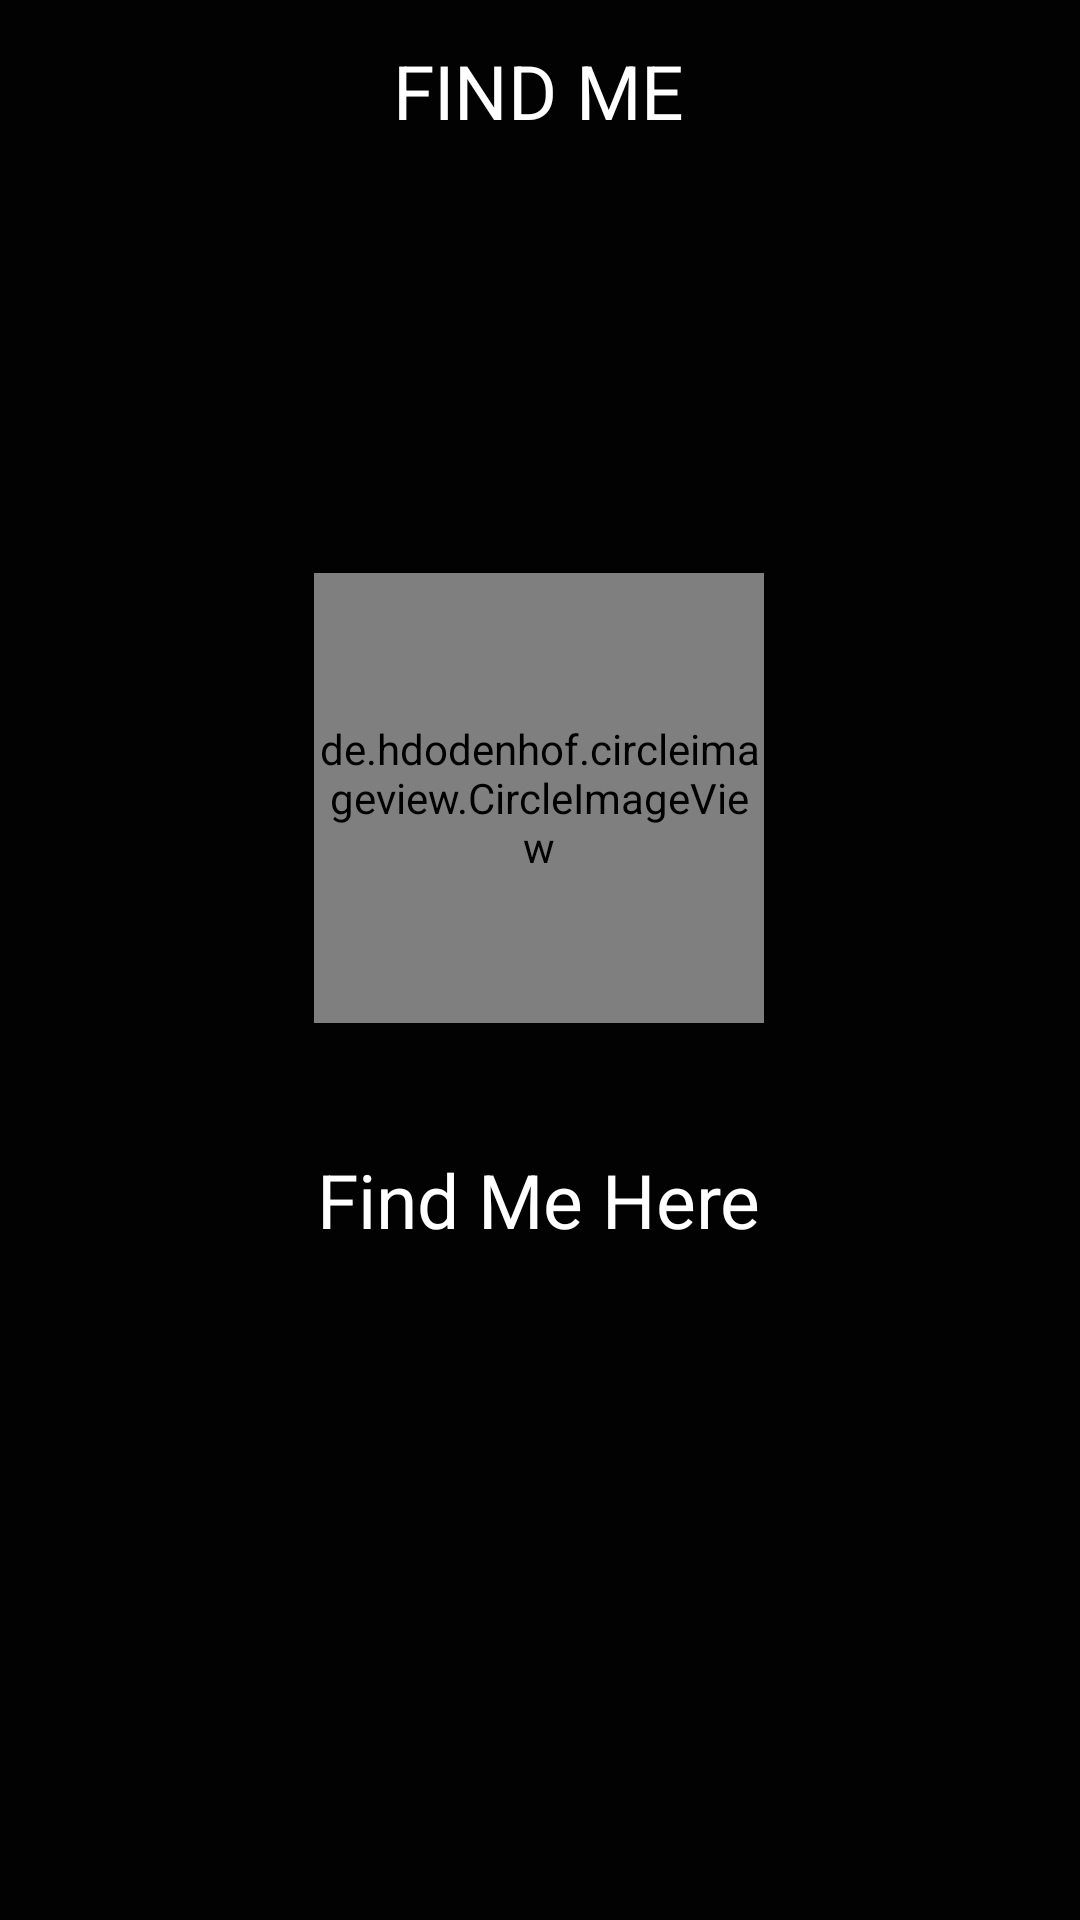

Write the Android layout XML for this screen, with the resource values it uses.
<!-- AndroidManifest.xml: application theme Theme.TriSelfApps -->
<!-- res/layout/findme_fragment.xml -->
<?xml version="1.0" encoding="utf-8"?>
<FrameLayout xmlns:android="http://schemas.android.com/apk/res/android"
    xmlns:tools="http://schemas.android.com/tools"
    android:layout_width="match_parent"
    android:layout_height="match_parent"
    android:background="@color/black0202"
    android:layout_marginBottom="?attr/actionBarSize"
    xmlns:app="http://schemas.android.com/apk/res-auto"
    tools:context=".ui.profile.FindmeFragment">

    <androidx.constraintlayout.widget.ConstraintLayout
        android:layout_width="match_parent"
        android:layout_height="match_parent">

        <androidx.appcompat.widget.AppCompatTextView
            android:id="@+id/appCompatTextView"
            android:layout_width="wrap_content"
            android:layout_height="wrap_content"
            android:text="@string/findme1"
            android:textColor="@color/white"
            android:textSize="25sp"
            app:layout_constraintBottom_toBottomOf="parent"
            app:layout_constraintEnd_toEndOf="parent"
            app:layout_constraintHorizontal_bias="0.498"
            app:layout_constraintStart_toStartOf="parent"
            app:layout_constraintTop_toTopOf="parent"
            app:layout_constraintVertical_bias="0.022"
            tools:ignore="MissingConstraints">

        </androidx.appcompat.widget.AppCompatTextView>

        <de.hdodenhof.circleimageview.CircleImageView
            android:id="@+id/profile_image"
            android:layout_width="150dp"
            android:layout_height="150dp"
            android:layout_centerHorizontal="true"
            android:layout_marginTop="144dp"
            android:src="@drawable/google_maps_logo"
            app:border_color="@color/white"
            app:border_width="4dp"
            app:layout_constraintEnd_toEndOf="parent"
            app:layout_constraintHorizontal_bias="0.498"
            app:layout_constraintStart_toStartOf="parent"
            app:layout_constraintTop_toBottomOf="@+id/appCompatTextView"
            tools:ignore="MissingConstraints" />

        <androidx.appcompat.widget.AppCompatTextView
            android:id="@+id/findme"
            android:layout_width="wrap_content"
            android:layout_height="wrap_content"
            android:text="@string/findmehere"
            android:textColor="@color/white"
            android:textSize="25sp"
            app:layout_constraintBottom_toBottomOf="parent"
            app:layout_constraintEnd_toEndOf="parent"
            app:layout_constraintHorizontal_bias="0.498"
            app:layout_constraintStart_toStartOf="parent"
            app:layout_constraintTop_toBottomOf="@+id/profile_image"
            app:layout_constraintVertical_bias="0.158"
            tools:ignore="MissingConstraints">

        </androidx.appcompat.widget.AppCompatTextView>
    </androidx.constraintlayout.widget.ConstraintLayout>

</FrameLayout>
<!-- resources referenced by this layout -->
<resources>
  <color name="black0202">#020202</color>
  <color name="white">#FFFFFFFF</color>
  <string name="findme1">FIND ME</string>
  <string name="findmehere">Find Me Here</string>
  <style name="Theme.TriSelfApps" parent="Theme.MaterialComponents.DayNight.DarkActionBar">
          
          <item name="colorPrimary">@color/purple_500</item>
          <item name="colorPrimaryVariant">@color/vividskyblue</item>
          <item name="colorOnPrimary">@color/white</item>
          
          <item name="colorSecondary">@color/teal_200</item>
          <item name="colorSecondaryVariant">@color/teal_700</item>
          <item name="colorOnSecondary">@color/black</item>
          
          <item name="android:statusBarColor" tools:targetApi="l">?attr/colorPrimaryVariant</item>
          
      </style>
  <color name="purple_500">#FF6200EE</color>
  <color name="vividskyblue">#47A9C7</color>
  <color name="teal_200">#FF03DAC5</color>
  <color name="teal_700">#FF018786</color>
  <color name="black">#FF000000</color>
</resources>
